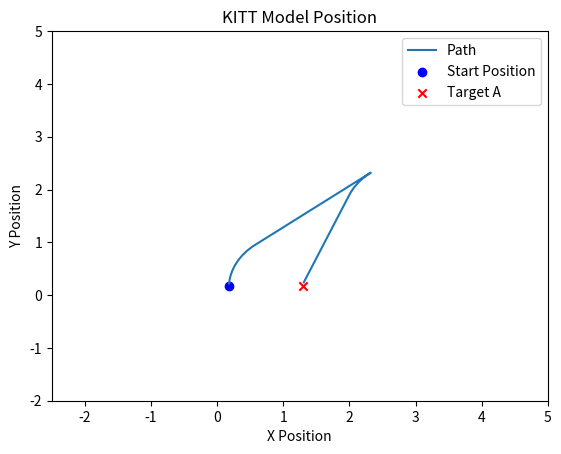

The matplotlib source for this figure:
import numpy as np
import matplotlib.pyplot as plt
import math

class KITTmodel:
    def __init__(self):
        self.v0 = 0
        self.v = 0
        self.dt = 0.2
        self.L = 0.335
        self.z = np.array([0.0, 0.0])  # position
        self.d = np.array([0, 1])  # direction
        self.angle = 0

    def velocity(self, mode):
        self.v0 = self.v  # initial velocity
        m = 5.6  # mass of the car
        b = 10.2  # viscous drag coefficient
        Fd = b * abs(self.v0)  # determine drag
        match mode:
            case "acceleration":
                if self.v < 0:
                    F_net = 7.36 + Fd  # net force equal to max Fa + Fd
                else:
                    F_net = 7.36 - Fd  # net force equal to max Fa - Fd
            case "acceleration right":
                if self.v < 0:
                    F_net = 5.9 + Fd  # net force equal to max Fa + Fd
                else:
                    F_net = 5.9 - Fd  # net force equal to max Fa - Fd
            case "acceleration left":
                if self.v < 0:
                    F_net = 5.94 + Fd  # net force equal to max Fa + Fd
                else:
                    F_net = 5.94 - Fd  # net force equal to max Fa - Fd        
            case 'deceleration':
                if self.v < 0:
                    F_net = -8.29 + Fd  # net force equal to max Fb + Fd
                else:
                    F_net = -8.29 - Fd  # net force equal to max Fb - Fd 
            case 'left reverse':
                if self.v > 0:
                    F_net = -6.58 - Fd  # net force equal to max Fb - Fd
                else:
                    F_net = -6.58 + Fd  # net force equal to max Fb + Fd
            case 'right reverse':
                if self.v > 0:
                    F_net = -6.53 - Fd  # net force equal to max Fb - Fd
                else:
                    F_net = -6.53 + Fd  # net force equal to max Fb + Fd       
        a = F_net / m  # determine acceleration
        self.v = self.v0 + a * self.dt  # determine new velocity
            
        return self.v

    def direction(self, alpha):
        theta = ((self.v * math.sin(math.radians(alpha))) / self.L) * self.dt  # angle over which the car turns
        r = np.array([[math.cos(theta), -math.sin(theta)], [math.sin(theta), math.cos(theta)]])  # determine the rotation vector
        self.d = np.dot(r, self.d)  # calculate the new direction vector
        return self.d

    def position(self, mode, alpha):
        self.velocity(mode)  # calculate the velocity
        self.direction(alpha)  # determine the direction
        self.z = self.z + self.v * self.dt * self.d  # determine the new position of the car
        return self.z

#check of target in cirle--> door 4 if statement van enes met min(xy) max(xy)
#if in circle --> determine x_delta
    def equation_circle(self, x, y, radius, center_x, center_y):
        distance = np.sqrt((x-center_x)**2 + (y-center_y)**2)
        return distance < radius
    
    def check_boundary(self, x, y, max_x, max_y, min_x, min_y):
        if (min_x <= x <= max_x):
            if (min_y <= y <= max_y):
                return True
            else:
                return False
        else:
            return False

        
    def check_range(self, current_x, current_y, target_x, target_y, theta_direction):
        radius = 0.85
        offset_x = radius * np.cos(np.radians(90-theta_direction))
        offset_y = radius * np.sin(np.radians(90-theta_direction))
        center1_x = current_x - offset_x
        center2_x = current_x + offset_x
        center1_y = current_y + offset_y
        center2_y = current_y - offset_y
        
        
        check_x1 = self.equation_circle(target_x, target_y, radius, center1_x, center1_y)
        check_x2 = self.equation_circle(target_x, target_y, radius, center2_x, center2_y)
        
        if check_x1:
            return center1_x, center1_y
        elif check_x2:
            return center2_x, center2_y
        else:
            return False
        
    def find_circle_line_intersections(self, h, k, r, theta, x0, y0):
        theta = math.radians(theta)
        m = math.tan(theta)
        
        # Line equation: y = mx + c
        c = y0 - m * x0
        
        # Substitute y = mx + c into the circle equation
        A = 1 + m**2
        B = 2 * (m * c - m * k - h)
        C = h**2 + k**2 + c**2 - 2 * k * c - r**2
        
        # Quadratic equation: Ax^2 + Bx + C = 0
        discriminant = B**2 - 4 * A * C
        
        if discriminant < 0:
            # No intersection
            return None
        elif discriminant == 0:
            # One intersection (tangent line)
            x1 = -B / (2 * A)
            y1 = m * x1 + c
            return (x1, y1)
        else:
            # Two intersections
            sqrt_discriminant = math.sqrt(discriminant)
            x1 = (-B + sqrt_discriminant) / (2 * A)
            y1 = m * x1 + c
            x2 = (-B - sqrt_discriminant) / (2 * A)
            y2 = m * x2 + c
            return (x1, y1, x2, y2)

    def get_line_eq(self, car_x, car_y, orientation_angle):
       
        slope = math.tan(orientation_angle)
        intercept = car_y - slope * car_x
        return slope, intercept

    def get_perpendicular_line_eq(self, point_x, point_y, slope):
        
        perpendicular_slope = -1 / slope
        intercept = point_y - perpendicular_slope * point_x
        return perpendicular_slope, intercept

    def get_intersection(self, slope1, intercept1, slope2, intercept2):
       
        x = (intercept2 - intercept1) / (slope1 - slope2)
        y = slope1 * x + intercept1
        return x, y

    def calculate_projection_coordinates(self, target_x, target_y):
        car_x = self.z[0]
        car_y = self.z[1]
        radius = 0.85
        d0x, d0y = self.d  # direction vector
        orientation_angle = math.degrees(math.atan2(d0y, d0x))  # Angle of the direction vector in degrees
 
        if self.check_range(car_x, car_y, target_x, target_y, orientation_angle) is not False:
            center_x, center_y = self.check_range(car_x, car_y, target_x, target_y, orientation_angle)
        else:
            return False

        proj = self.find_circle_line_intersections(center_x, center_y, radius, orientation_angle, target_x, target_y)
        
        if proj is None:
            proj_x1, proj_y1, proj_x2, proj_y2 = 0, 0, 0, 0
        elif len(proj) == 2:
            proj_x1, proj_y1 = proj 
            proj_x2, proj_y2 = 0, 0
        else:
            proj_x1, proj_y1, proj_x2, proj_y2 = proj
            
        # Get the equation of the line representing the car's orientation
        car_slope, car_intercept = self.get_line_eq(car_x, car_y, orientation_angle)
        # Get the equation of the perpendicular line that goes through the target
        perp_slope1, perp_intercept1 = self.get_perpendicular_line_eq(proj_x1, proj_y1, car_slope)
        perp_slope2, perp_intercept2 = self.get_perpendicular_line_eq(proj_x2, proj_y2, car_slope)
        # Find the intersection point of the car's orientation line and the perpendicular line
        new_x1, new_y1 = self.get_intersection(car_slope, car_intercept, perp_slope1, perp_intercept1)
        new_x2, new_y2 = self.get_intersection(car_slope, car_intercept, perp_slope2, perp_intercept2)
        print(new_x1, new_y1)
        print(new_x2, new_y2)
        # Check if new_x1, new_x2, new_y1 and new_y2 are within boundary.
        # Return the correct x and y that are in boundary.
        if (0.18 <= new_x1) and (new_x1 <= 4.42) and (0.18 <= new_y1) and (new_y1 <= 4.42):
            return (new_x1, new_y1)
        elif (0.18 <= new_x2) and (new_x2 <= 4.42) and (0.18 <= new_y2) and (new_y2 <= 4.42):
            return (new_x2, new_y2)
        else:
            return(2.4, 2.4)
    
    def check_coordinates(self, target_position, z):
        self.z = z
        current_position = self.z  # position of the car
        b0x, b0y = target_position

        projected_coordinates = self.calculate_projection_coordinates(b0x, b0y)
        print(projected_coordinates)
        if not projected_coordinates:
            x_data, y_data, commands = self.state_tracking(b0x, b0y, z)
        else:
            waypoints = list(projected_coordinates)  # Ensure waypoints is a list
            x_proj, y_proj, commands_to_proj = self.projection_coords(waypoints, z)
            z_proj = [x_proj[-1], y_proj[-1]]
            x_data_to_point, y_data_to_point, commands_to_point = self.state_tracking(b0x, b0y, z_proj)
            x_data = np.append(x_proj, x_data_to_point)
            y_data = np.append(y_proj, y_data_to_point)
            commands = commands_to_proj+ commands_to_point
        return x_data, y_data, commands

        
    def state_tracking(self, b0x, b0y, z):
        self.z = z
        current_position = self.z  # position of the car
        x_data, y_data = [], []  # For plotting the path state tracking calculates
        commands = [('s', 0.2)]  # gather commands for car.py
        target_position = np.array([b0x, b0y])
        count = 0
        
        while np.linalg.norm(current_position - target_position) > 0.2:
            if count <= 15:
                d0x, d0y = self.d  # direction vector
                theta_direction = math.degrees(math.atan2(d0y, d0x))  # Angle of the direction vector in degrees
                theta_expected = math.degrees(math.atan2(b0y - current_position[1], b0x - current_position[0]))  # Expected angle

                angle_diff = (theta_expected - theta_direction + 360) % 360
                if angle_diff > 180:
                    angle_diff -= 360
                
                direction = "forward" if abs(angle_diff) < 90 else "reverse"
                
                match direction:
                    case "forward":
                        if angle_diff < -5:
                            # go right
                            if commands and commands[-1][0] == 'a':
                                commands[-1] = ('a', commands[-1][1] + 0.2)
                            else:
                                commands.append(('a', 0.2))
                            self.angle = -18.5
                            mode = "acceleration right"
                        elif angle_diff > 5:
                            # go left
                            if commands and commands[-1][0] == 'd':
                                commands[-1] = ('d', commands[-1][1] + 0.2)
                            else:
                                commands.append(('d', 0.2))
                            self.angle = 19.0
                            mode = "acceleration left"
                        else:
                            # go straight
                            if commands and commands[-1][0] == 's':
                                commands[-1] = ('s', commands[-1][1] + 0.2)
                            else:
                                commands.append(('s', 0.2))
                            self.angle = 0
                            mode = "acceleration"
                    case "reverse":
                        if -90>angle_diff > -175:
                            # go left
                            if commands and commands[-1][0] == 'z':
                                commands[-1] = ('z', commands[-1][1] + 0.2)
                            else:
                                commands.append(('z', 0.2))
                            self.angle = -17.6
                            mode = "left reverse"
                        elif 90< angle_diff < 175 :
                            # go right
                            if commands and commands[-1][0] == 'c':
                                commands[-1] = ('c', commands[-1][1] + 0.2)
                            else:
                                commands.append(('c', 0.2))
                            self.angle = 18
                            mode = "right reverse"
                        else:
                            # go straight
                            if commands and commands[-1][0] == 'x':
                                commands[-1] = ('x', commands[-1][1] + 0.2)
                            else:
                                commands.append(('x', 0.2))
                            self.angle = 0
                            mode = "deceleration"
                count += 1
            else:
                commands.append(('e', 0.2))
                count = 0
            current_position = self.position(mode, self.angle)
            x_data.append(current_position[0])  # Save x coordinate of the car
            y_data.append(current_position[1])  # Save y coordinate of the car
        
        commands.append(('e', 0.2))
        return x_data, y_data, commands

    
    def projection_coords(self, target_coords, z):
        self.z = z
        x_data, y_data = [], []
        commands = []
        coord_x =  target_coords[0] 
        coord_y = target_coords[1]
        x_vals, y_vals, cmd = self.state_tracking(coord_x, coord_y, z)
        
        x_data += x_vals
        y_data += y_vals
        commands += cmd
        return x_data, y_data, commands
    
    
    
def wasd(kitt, command=None):
    pos = np.array([0,0])
    if command:
        key = command
    else:
        key = input("Enter command: ")  # using input instead of keyboard for simplicity

    if key == 'e':  # Stop for forwards
        pos = kitt.position("deceleration", kitt.angle)
    elif key == 'i':  # stop for backwards
        pos = kitt.position("acceleration", kitt.angle)
    elif key == 'a':  # left forward
        kitt.angle = -18.6
        pos = kitt.position("acceleration left", kitt.angle)
    elif key == 's':  # straight
        kitt.angle = 0
        pos = kitt.position("acceleration right", kitt.angle)
    elif key == 'd':  # right
        kitt.angle = 19
        pos = kitt.position("acceleration", kitt.angle)
    elif key == 'x':  # straight Backwards
        kitt.angle = 0
        pos = kitt.position("deceleration", kitt.angle)
    elif key == 'c':  # right Backwards
        kitt.angle = 19
        pos = kitt.position("right reverse", kitt.angle)
    elif key == 'z':  # Left Backwards
        kitt.angle = -18.6
        pos = kitt.position("left reverse", kitt.angle)
    return pos

def execute_commands(commands):
    kitt = KITTmodel()
    x_data, y_data = [], []
    iteration_count = 0  # Initialize the iteration counter
    
    for command, duration in commands:
        i = int(duration / kitt.dt)
        for _ in range(i):
            pos = wasd(kitt, command)
            x_data.append(pos[0])
            y_data.append(pos[1])
            iteration_count += 1  # Increment the iteration counter
            
    return x_data, y_data

def plot(x, y, start_position, target):
    plt.plot(x, y, label='Path')
    
    start_positionx, start_positiony = start_position
    # Mark the starting position with a dot
    plt.scatter(start_positionx, start_positiony , color='blue', marker='o', label='Start Position')
    targetx, targety =target
    # Mark the target positions with an 'x'
    plt.scatter(targetx, targety , color='red', marker='x', label=f'Target {chr(65)}')
    
    plt.xlabel('X Position')
    plt.ylabel('Y Position')
    plt.xlim(-2.5, 5)
    plt.ylim(-2, 5)
    plt.title('KITT Model Position')
    plt.legend()
    plt.show()


if __name__ == "__main__":
    kitt = KITTmodel()
    b = [1.3, 0.18] 
    z = [0.18, 0.18] 
    d = [0, 1]
    x_data, y_data, commands = kitt.check_coordinates(b, z)
                                       
    plot(x_data, y_data, z, b)
    x_data, y_data = execute_commands(commands)


